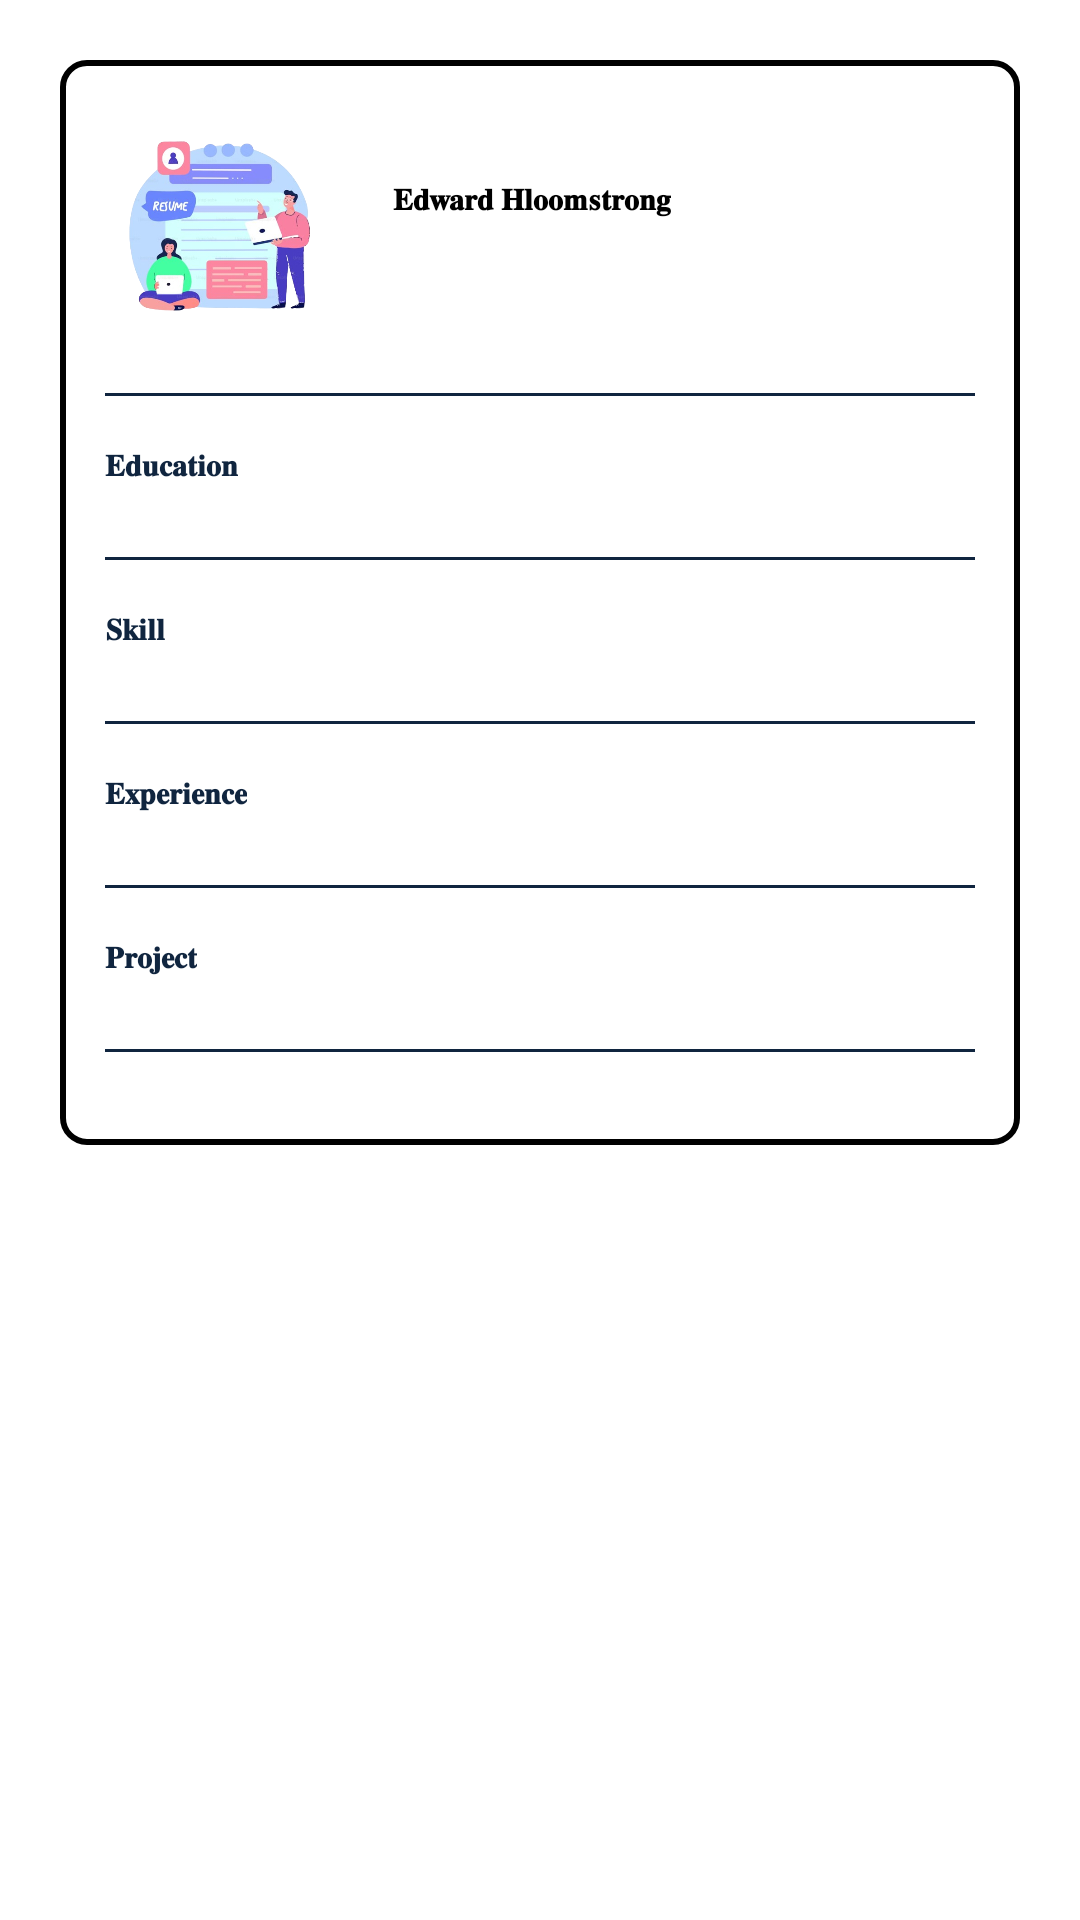

The Android layout XML behind this screen, and the referenced resources:
<!-- AndroidManifest.xml: application theme Theme.MinorProject_ResumeBuilder -->
<!-- res/layout/medical_2.xml -->
<?xml version="1.0" encoding="utf-8"?>
<LinearLayout xmlns:android="http://schemas.android.com/apk/res/android"
    android:layout_width="match_parent"
    android:layout_height="match_parent"
    android:orientation="vertical"
    android:background="@color/white"
    android:padding="20dp">

    <LinearLayout
        android:layout_width="match_parent"
        android:layout_height="wrap_content"
        android:orientation="vertical"
        android:padding="15dp"
        android:background="@drawable/card_background">
        <LinearLayout
            android:layout_width="match_parent"
            android:layout_height="wrap_content"
            android:orientation="horizontal"
            android:gravity="center_vertical">

            <ImageView
                android:id="@+id/profile_image"
                android:layout_width="80dp"
                android:layout_height="80dp"
                android:src="@drawable/resumr"
                android:layout_marginEnd="16dp" />

            <LinearLayout
                android:layout_width="0dp"
                android:layout_height="wrap_content"
                android:layout_weight="1"
                android:orientation="vertical">

                <TextView
                    android:id="@+id/name"
                    android:textColor="@color/black"
                    android:layout_width="wrap_content"
                    android:layout_height="wrap_content"
                    android:text="𝐄𝐝𝐰𝐚𝐫𝐝 𝐇𝐥𝐨𝐨𝐦𝐬𝐭𝐫𝐨𝐧𝐠"
                    android:textSize="10sp"
                    android:textStyle="bold" />


                <TextView
                    android:id="@+id/personalDetails"
                    android:layout_width="match_parent"
                    android:layout_height="wrap_content"
                    android:textColor="@color/black"
                    android:textSize="10sp"
                    android:paddingTop="4dp" />
            </LinearLayout>
        </LinearLayout>

        <View
            android:layout_width="match_parent"
            android:layout_height="1dp"
            android:background="#10253F"
            android:layout_marginVertical="16dp" />
        
        <LinearLayout
            android:layout_width="match_parent"
            android:orientation="horizontal"
            android:layout_height="wrap_content">
            <TextView
                android:id="@+id/professionalAttributesLabel"
                android:layout_width="wrap_content"
                android:layout_height="wrap_content"
                android:text="𝐄𝐝𝐮𝐜𝐚𝐭𝐢𝐨𝐧"
                android:textSize="10sp"
                android:textColor="#10253F"
                android:textStyle="bold"
                android:layout_marginBottom="8dp" />

            <TextView
                android:id="@+id/educationalDeatils"
                android:layout_width="match_parent"
                android:layout_gravity="center"
                android:textColor="@color/black"
                android:paddingLeft="20dp"
                android:layout_marginRight="10dp"
                android:layout_marginLeft="20dp"
                android:layout_height="wrap_content"
                android:textSize="10sp" />
        </LinearLayout>
        <View
            android:layout_width="match_parent"
            android:layout_height="1dp"
            android:background="#10253F"
            android:layout_marginVertical="16dp" />
        <LinearLayout
            android:layout_width="match_parent"
            android:orientation="horizontal"
            android:layout_height="wrap_content">
            <TextView
                android:id="@+id/professionalAttri"
                android:layout_width="wrap_content"
                android:layout_height="wrap_content"
                android:text="𝐒𝐤𝐢𝐥𝐥"
                android:textSize="10sp"
                android:textColor="#10253F"
                android:textStyle="bold"
                android:layout_marginBottom="8dp" />

            <TextView
                android:id="@+id/skillDetails"
                android:layout_width="match_parent"
                android:layout_height="wrap_content"
                android:layout_gravity="center"
                android:layout_marginLeft="60dp"
                android:paddingLeft="20dp"
                android:textColor="@color/black"
                android:textSize="10sp" />
        </LinearLayout>
        <View
            android:layout_width="match_parent"
            android:layout_height="1dp"
            android:background="#10253F"
            android:layout_marginVertical="16dp" />
        <LinearLayout
            android:layout_width="match_parent"
            android:orientation="horizontal"
            android:layout_height="wrap_content">
            <TextView
                android:id="@+id/profeLabel"
                android:layout_width="wrap_content"
                android:layout_height="wrap_content"
                android:text="𝐄𝐱𝐩𝐞𝐫𝐢𝐞𝐧𝐜𝐞"
                android:textColor="#10253F"
                android:textSize="10sp"
                android:textStyle="bold"
                android:layout_marginBottom="8dp" />

            <TextView
                android:id="@+id/experienceDetails"
                android:layout_width="match_parent"
                android:layout_gravity="center"
                android:textColor="@color/black"
                android:paddingLeft="20dp"
                android:layout_marginLeft="15dp"
                android:layout_height="wrap_content"
                android:textSize="10sp" />
        </LinearLayout>
        <View
            android:layout_width="match_parent"
            android:layout_height="1dp"
            android:background="#10253F"
            android:layout_marginVertical="16dp" />
        <LinearLayout
            android:layout_width="match_parent"
            android:orientation="horizontal"
            android:layout_height="wrap_content">
            <TextView
                android:id="@+id/professionalsLabel"
                android:layout_width="wrap_content"
                android:layout_height="wrap_content"
                android:text="𝐏𝐫𝐨𝐣𝐞𝐜𝐭"
                android:textSize="10sp"
                android:textColor="#10253F"
                android:textStyle="bold"
                android:layout_marginBottom="8dp" />

            <TextView
                android:id="@+id/projectDetails"
                android:layout_width="match_parent"
                android:layout_gravity="center"
                android:paddingLeft="20dp"
                android:textColor="@color/black"
                android:layout_marginLeft="40dp"
                android:layout_height="wrap_content"
                android:textSize="10sp" />
        </LinearLayout>

        <View
            android:layout_width="match_parent"
            android:layout_height="1dp"
            android:background="#10253F"
            android:layout_marginVertical="16dp" />

    </LinearLayout>



</LinearLayout>
<!-- resources referenced by this layout -->
<resources>
  <color name="black">#FF000000</color>
  <color name="white">#FFFFFFFF</color>
  <!-- drawable card_background (drawable) -->
  <?xml version="1.0" encoding="utf-8"?>
  <layer-list xmlns:android="http://schemas.android.com/apk/res/android">
  <item>
      <shape >
          <solid android:color="@color/white" />
          <stroke
              android:color="@color/black"
              android:width="2dp" />
          <corners android:radius="8dp"></corners>
      </shape>
  </item>
  
  
  </layer-list>
  <!-- drawable resumr: png bitmap (drawable, 171854 bytes) -->
  <style name="Theme.MinorProject_ResumeBuilder" parent="Base.Theme.MinorProject_ResumeBuilder">
      </style>
  <style name="Base.Theme.MinorProject_ResumeBuilder" parent="Theme.Material3.DayNight.NoActionBar">
          
  
          
      </style>
</resources>
